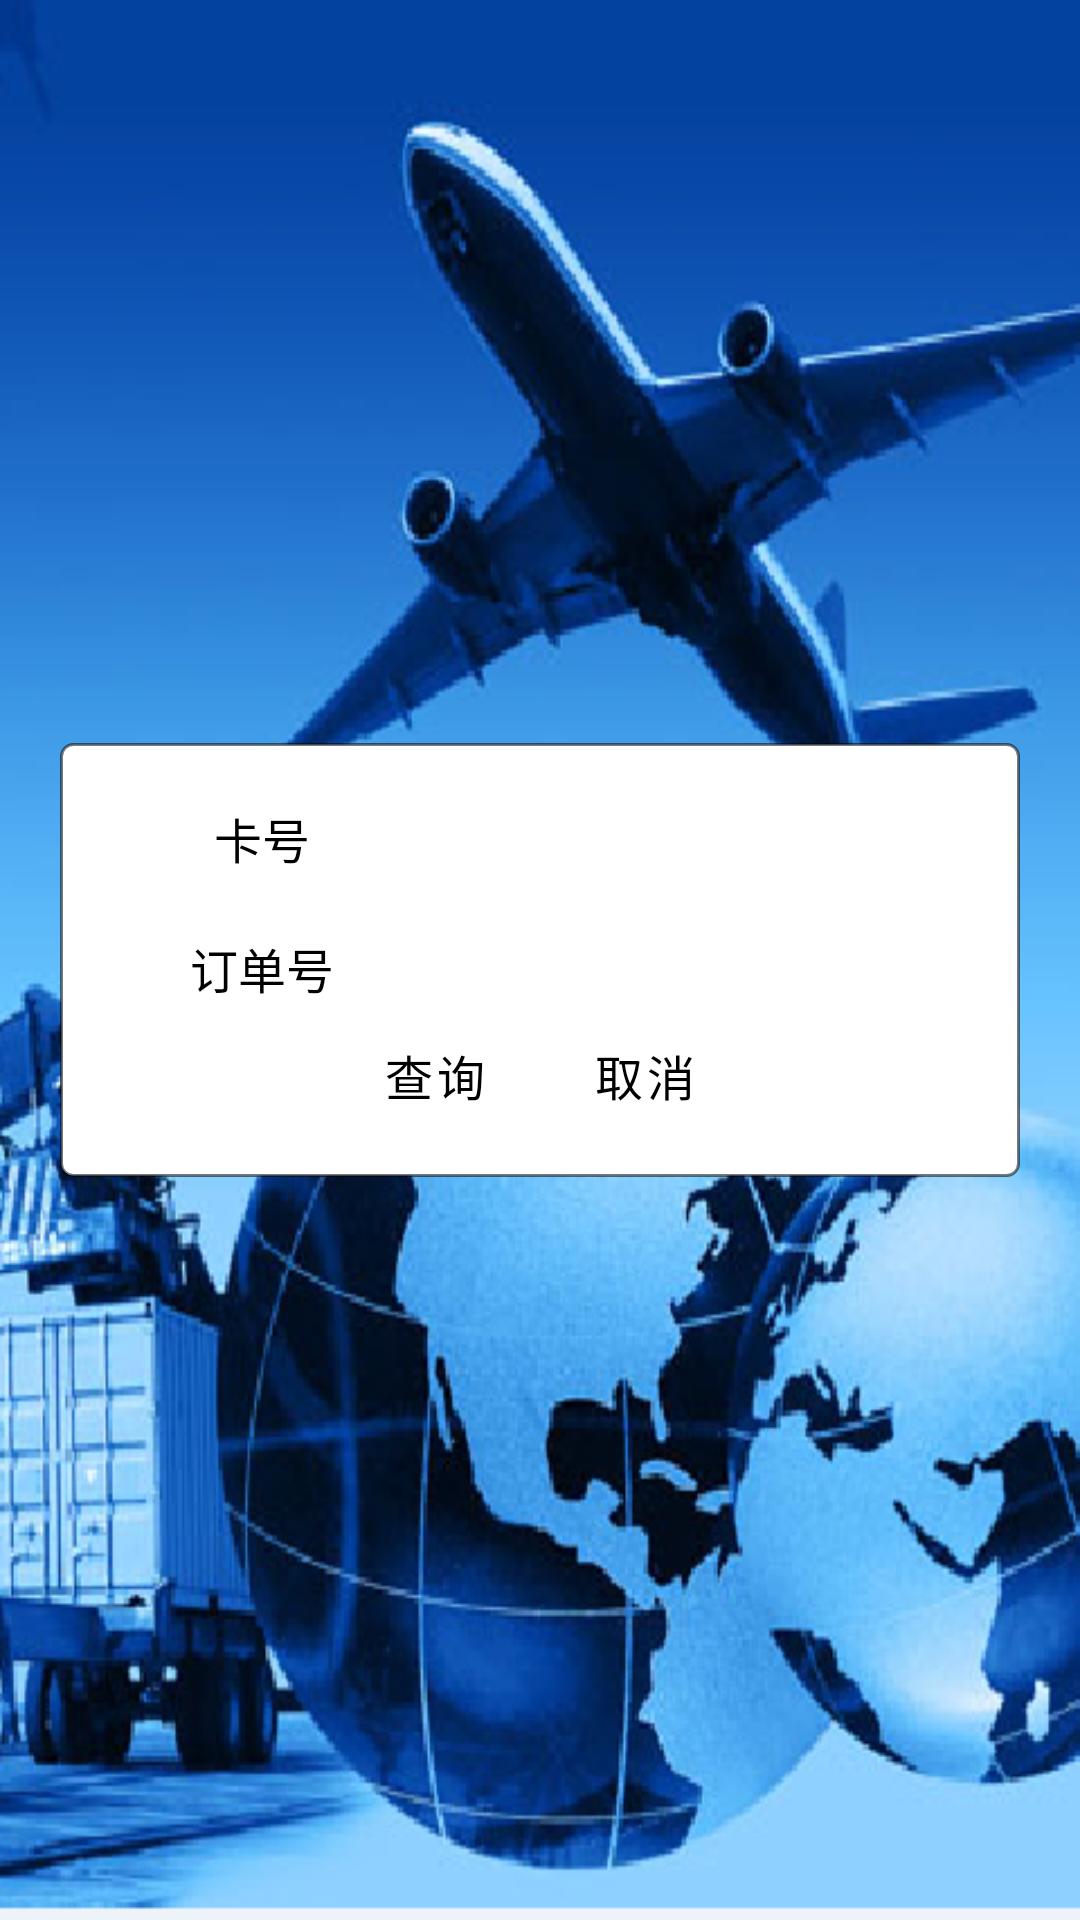

Layout XML and referenced resources for this Android screen:
<!-- AndroidManifest.xml: fallback theme Theme.MaterialComponents.DayNight.NoActionBar -->
<!-- res/layout/follow_qry.xml -->
<?xml version="1.0" encoding="utf-8"?>
<LinearLayout xmlns:android="http://schemas.android.com/apk/res/android"
    android:orientation="vertical"
    android:layout_width="fill_parent"
    android:layout_height="fill_parent"
    android:background="@drawable/mainscreen_bg"
  	android:gravity="center"
    >
	<LinearLayout
	    android:orientation="vertical" 
	    style="@style/sub_sys_main_item"
	    android:gravity="center" android:focusable="true"  
	    android:focusableInTouchMode="true">
		<RelativeLayout android:id="@+id/follow_qry_cardsn_module"
	    	android:layout_width="wrap_content" android:layout_height="wrap_content"
	    	android:layout_marginTop="10.0dip">
	    	<TextView android:id="@+id/follow_qry_cardsnstr"
	    		android:layout_width="wrap_content" android:layout_height="wrap_content"
	    		android:textColor="#000000" android:textSize="16sp"
	    		android:paddingLeft="15.0dip"
	    		android:text="@string/cardcodestr" android:paddingTop="10.0dip"/>
	    	<EditText android:id="@+id/follow_qry_cardsn"
	    		android:layout_width="200.0dip" android:layout_height="wrap_content"
	    		android:textColor="#000000" android:textSize="16sp"
	    		android:background="@drawable/text_edit"
	    		android:singleLine="true" android:maxLength="20"
	    		android:layout_toRightOf="@id/follow_qry_cardsnstr"/>
	    </RelativeLayout>
	    <RelativeLayout android:id="@+id/follow_qry_ordernumber_module"
	    	android:layout_width="wrap_content" android:layout_height="wrap_content"
	    	android:layout_marginTop="10.0dip">
	    	<TextView android:id="@+id/follow_qry_ordernumberstr"
	    		android:layout_width="wrap_content" android:layout_height="wrap_content"
	    		android:textColor="#000000" android:textSize="16sp"
	    		android:paddingLeft="15.0dip"
	    		android:text="@string/ordernumstr" android:paddingTop="10.0dip"/>
	    	<EditText android:id="@+id/follow_qry_ordernumber"
	    		android:layout_width="200.0dip" android:layout_height="wrap_content"
	    		android:textColor="#000000" android:textSize="16sp"
	    		android:background="@drawable/text_edit"
	    		android:singleLine="true" android:maxLength="20"
	    		android:layout_toRightOf="@id/follow_qry_ordernumberstr"/>
	    </RelativeLayout>
	    <RelativeLayout android:id="@+id/follow_qry_operate_module"
	    	android:layout_width="wrap_content" android:layout_height="wrap_content"
	    	android:layout_marginBottom="10.0dip"
	    	>
	    	<Button android:id="@+id/follow_qry_operate_qry"
	    		android:layout_width="70.0dip" android:layout_height="wrap_content"
	    		android:background="@drawable/btn"
				android:textSize="@dimen/LargeTextSize"
				android:textColor="#000000"
	    		android:text="@string/query"/>
	    	<Button android:id="@+id/follow_qry_operate_cancel"
	    		android:layout_width="70.0dip" android:layout_height="wrap_content"
	    		android:background="@drawable/btn"
				android:textSize="@dimen/LargeTextSize"
				android:textColor="#000000"
	    		android:text="@string/cancel"
	    		android:layout_toRightOf="@id/follow_qry_operate_qry"/>
	    </RelativeLayout>
	</LinearLayout>
</LinearLayout>
<!-- resources referenced by this layout -->
<resources>
  <dimen name="LargeTextSize">16.0dip</dimen>
  <!-- drawable btn (drawable-hdpi) -->
  <?xml version="1.0" encoding="utf-8"?>
  <selector
    xmlns:android="http://schemas.android.com/apk/res/android">
      <item android:state_focused="true" android:state_pressed="true" 
      	android:drawable="@drawable/btn_pressed" />
      <item android:state_focused="false" android:state_pressed="true" 
      	android:drawable="@drawable/btn_pressed" />
      <item android:state_focused="false" android:drawable="@drawable/btn_nor" />
  </selector>
  <!-- drawable mainscreen_bg: png bitmap (drawable-hdpi, 232638 bytes) -->
  <!-- drawable text_edit (drawable-hdpi) -->
  <?xml version="1.0" encoding="utf-8"?>
  <selector
    xmlns:android="http://schemas.android.com/apk/res/android">
      <item android:state_focused="true" android:drawable="@drawable/text_edit_focused" />
      <item android:state_pressed="true" android:drawable="@drawable/text_edit_focused" />
      <item android:drawable="@drawable/text_edit_normal" />
  </selector>
  <string name="cancel">取消</string>
  <string name="cardcodestr">卡号</string>
  <string name="ordernumstr">订单号</string>
  <string name="query">查询</string>
  <style name="sub_sys_main_item">
          <item name="android:background">@drawable/bg_sub_sys_main_common</item>
          <item name="android:layout_width">fill_parent</item>
          <item name="android:layout_height">wrap_content</item>
          <item name="android:layout_margin">20.0dip</item>
      </style>
  <!-- drawable bg_sub_sys_main_common (drawable-hdpi) -->
  <?xml version="1.0" encoding="utf-8"?>
  <shape android:shape="rectangle"
    xmlns:android="http://schemas.android.com/apk/res/android">
      <solid android:color="#ffffff" />
      <corners android:radius="4.0dip" />
      <stroke android:width="1.0dip" android:color="#85000000" />
  </shape>
</resources>
